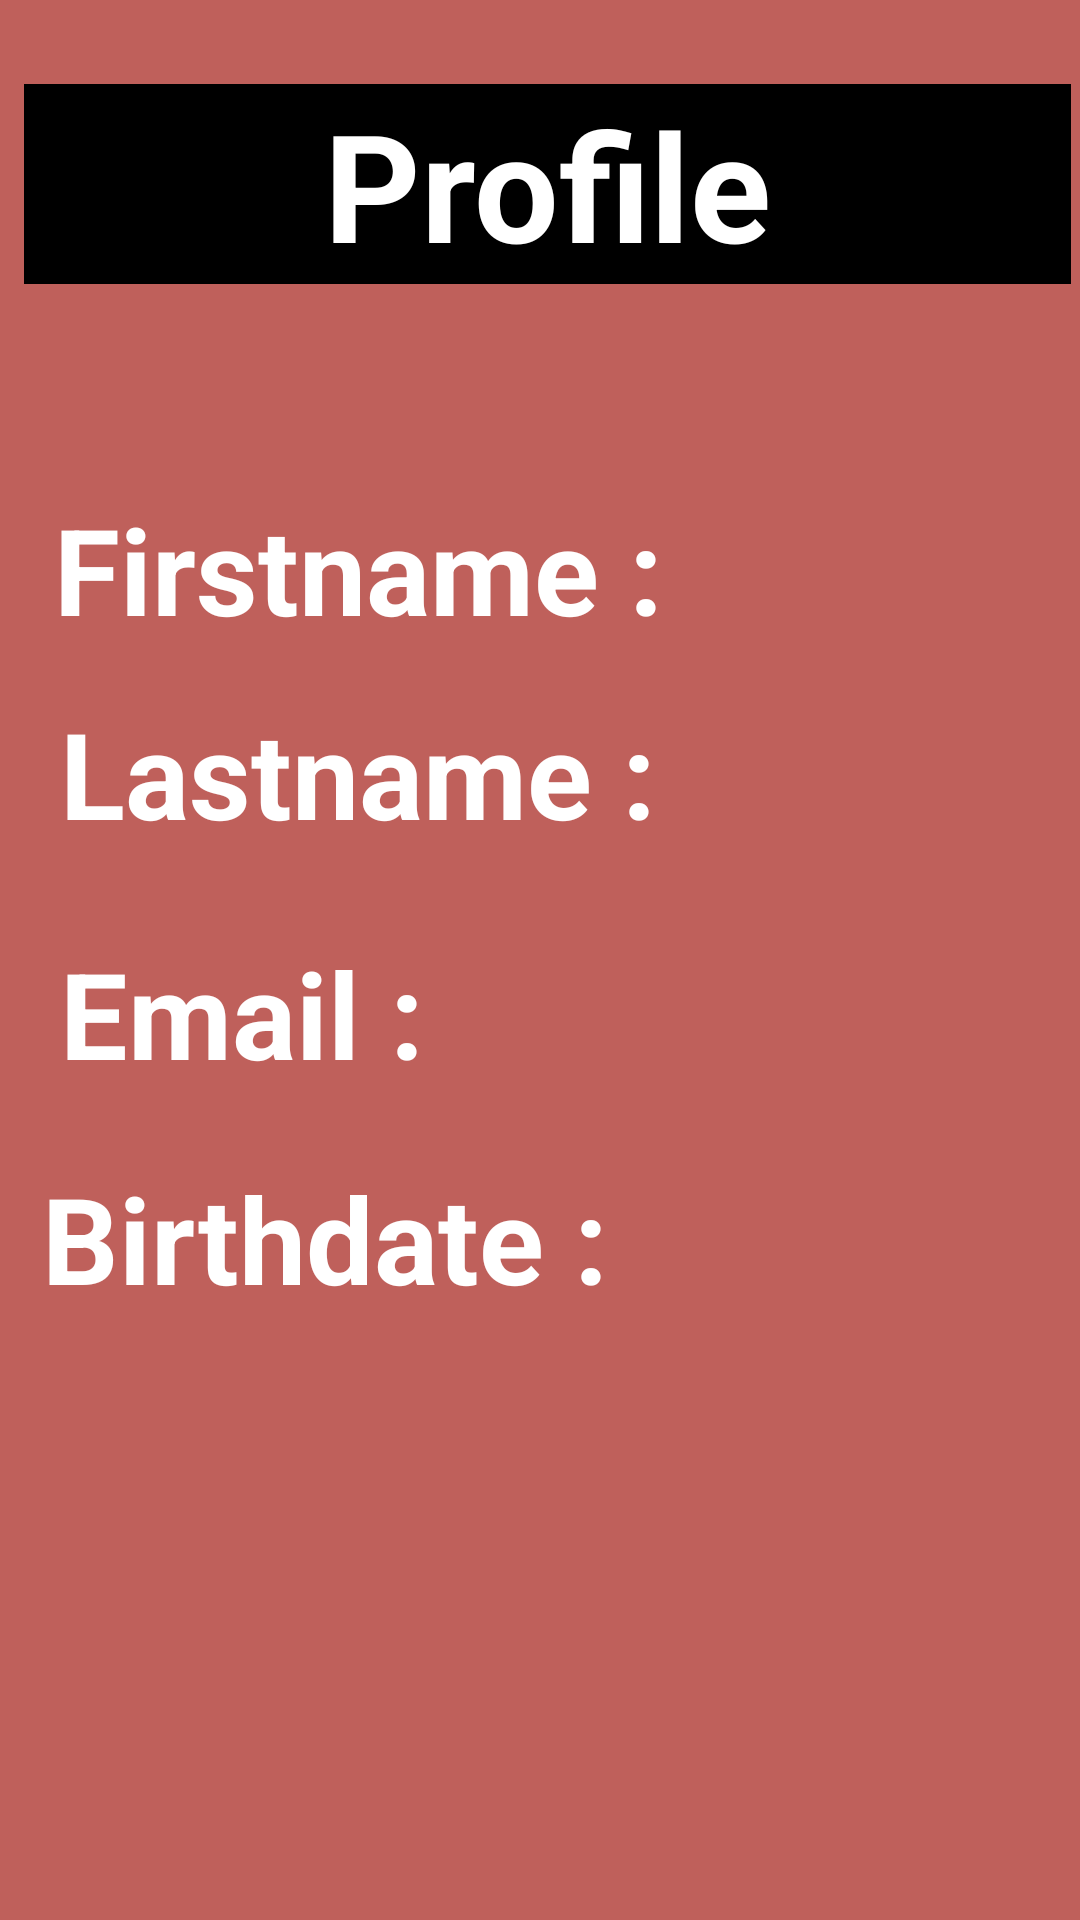

This screen was rendered from an Android layout file. Write that file and the resources it references.
<!-- AndroidManifest.xml: application theme Theme.UserRegistration -->
<!-- res/layout/fragment_profile.xml -->
<?xml version="1.0" encoding="utf-8"?>
<RelativeLayout xmlns:android="http://schemas.android.com/apk/res/android"
    xmlns:tools="http://schemas.android.com/tools"
    android:layout_width="match_parent"
    android:layout_height="match_parent"
    tools:context=".Profile"
    android:background="@color/red"
    android:id="@+id/profile_layout1">

    <TextView
        android:layout_width="match_parent"
        android:layout_height="wrap_content"
        android:layout_alignParentStart="true"
        android:layout_alignParentTop="true"
        android:layout_alignParentEnd="true"
        android:layout_marginStart="8dp"
        android:layout_marginTop="28dp"
        android:layout_marginEnd="3dp"
        android:background="@color/black"
        android:text="Profile"
        android:textAlignment="center"
        android:textColor="@color/white"
        android:textSize="50sp"
        android:textStyle="bold" />

    <TextView
        android:layout_width="214dp"
        android:layout_height="wrap_content"
        android:layout_alignParentStart="true"
        android:layout_alignParentTop="true"
        android:layout_marginStart="18dp"
        android:layout_marginTop="163dp"
        android:text="Firstname :"
        android:textColor="@color/white"
        android:textSize="40sp"
        android:textStyle="bold" />

    <TextView
        android:layout_width="217dp"
        android:layout_height="66dp"
        android:layout_alignParentStart="true"
        android:layout_alignParentTop="true"
        android:layout_marginStart="20dp"
        android:layout_marginTop="231dp"
        android:text="Lastname :"
        android:textColor="@color/white"
        android:textSize="40sp"
        android:textStyle="bold" />

    <TextView
        android:layout_width="217dp"
        android:layout_height="66dp"
        android:layout_alignParentStart="true"
        android:layout_alignParentTop="true"
        android:layout_marginStart="20dp"
        android:layout_marginTop="311dp"
        android:text="Email :"
        android:textColor="@color/white"
        android:textSize="40sp"
        android:textStyle="bold" />

    <TextView
        android:layout_width="217dp"
        android:layout_height="66dp"
        android:layout_alignParentStart="true"
        android:layout_alignParentTop="true"
        android:layout_marginStart="14dp"
        android:layout_marginTop="386dp"
        android:text="Birthdate :"
        android:textColor="@color/white"
        android:textSize="40sp"
        android:textStyle="bold" />

    <TextView
        android:id="@+id/txt_fname"
        android:layout_width="217dp"
        android:layout_height="66dp"
        android:layout_alignParentStart="true"
        android:layout_alignParentTop="true"
        android:layout_alignParentEnd="true"
        android:layout_marginStart="234dp"
        android:layout_marginTop="157dp"
        android:layout_marginEnd="3dp"
        android:textColor="@color/white"
        android:textSize="30sp"
        android:textStyle="bold" />

    <TextView
        android:id="@+id/txt_lname"
        android:layout_width="217dp"
        android:layout_height="66dp"
        android:layout_alignParentStart="true"
        android:layout_alignParentTop="true"
        android:layout_alignParentEnd="true"
        android:layout_marginStart="235dp"
        android:layout_marginTop="235dp"
        android:layout_marginEnd="2dp"
        android:textColor="@color/white"
        android:textSize="30sp"
        android:textStyle="bold"/>

    <TextView
        android:id="@+id/txt_email"
        android:layout_width="217dp"
        android:layout_height="66dp"
        android:layout_alignParentStart="true"
        android:layout_alignParentTop="true"
        android:layout_alignParentEnd="true"
        android:layout_marginStart="238dp"
        android:layout_marginTop="320dp"
        android:layout_marginEnd="-1dp"
        android:textColor="@color/white"
        android:textSize="30sp"
        android:textStyle="bold" />

    <TextView
        android:id="@+id/txt_birthdate"
        android:layout_width="217dp"
        android:layout_height="66dp"
        android:layout_alignParentStart="true"
        android:layout_alignParentTop="true"
        android:layout_alignParentEnd="true"
        android:layout_marginStart="234dp"
        android:layout_marginTop="387dp"
        android:layout_marginEnd="3dp"
        android:textColor="@color/white"
        android:textSize="30sp"
        android:textStyle="bold" />

</RelativeLayout>
<!-- resources referenced by this layout -->
<resources>
  <color name="black">#FF000000</color>
  <color name="red">#BF605B</color>
  <color name="white">#FFFFFFFF</color>
  <style name="Theme.UserRegistration" parent="Theme.MaterialComponents.DayNight.DarkActionBar">
          
          <item name="colorPrimary">@color/purple_500</item>
          <item name="colorPrimaryVariant">@color/purple_700</item>
          <item name="colorOnPrimary">@color/white</item>
          
          <item name="colorSecondary">@color/teal_200</item>
          <item name="colorSecondaryVariant">@color/teal_700</item>
          <item name="colorOnSecondary">@color/black</item>
          
          <item name="android:statusBarColor" tools:targetApi="l">?attr/colorPrimaryVariant</item>
          
  
          <item name="windowActionBar">false</item>
          <item name="windowNoTitle">true</item>
      </style>
  <color name="purple_500">#FF6200EE</color>
  <color name="purple_700">#FF3700B3</color>
  <color name="teal_200">#FF03DAC5</color>
  <color name="teal_700">#FF018786</color>
</resources>
